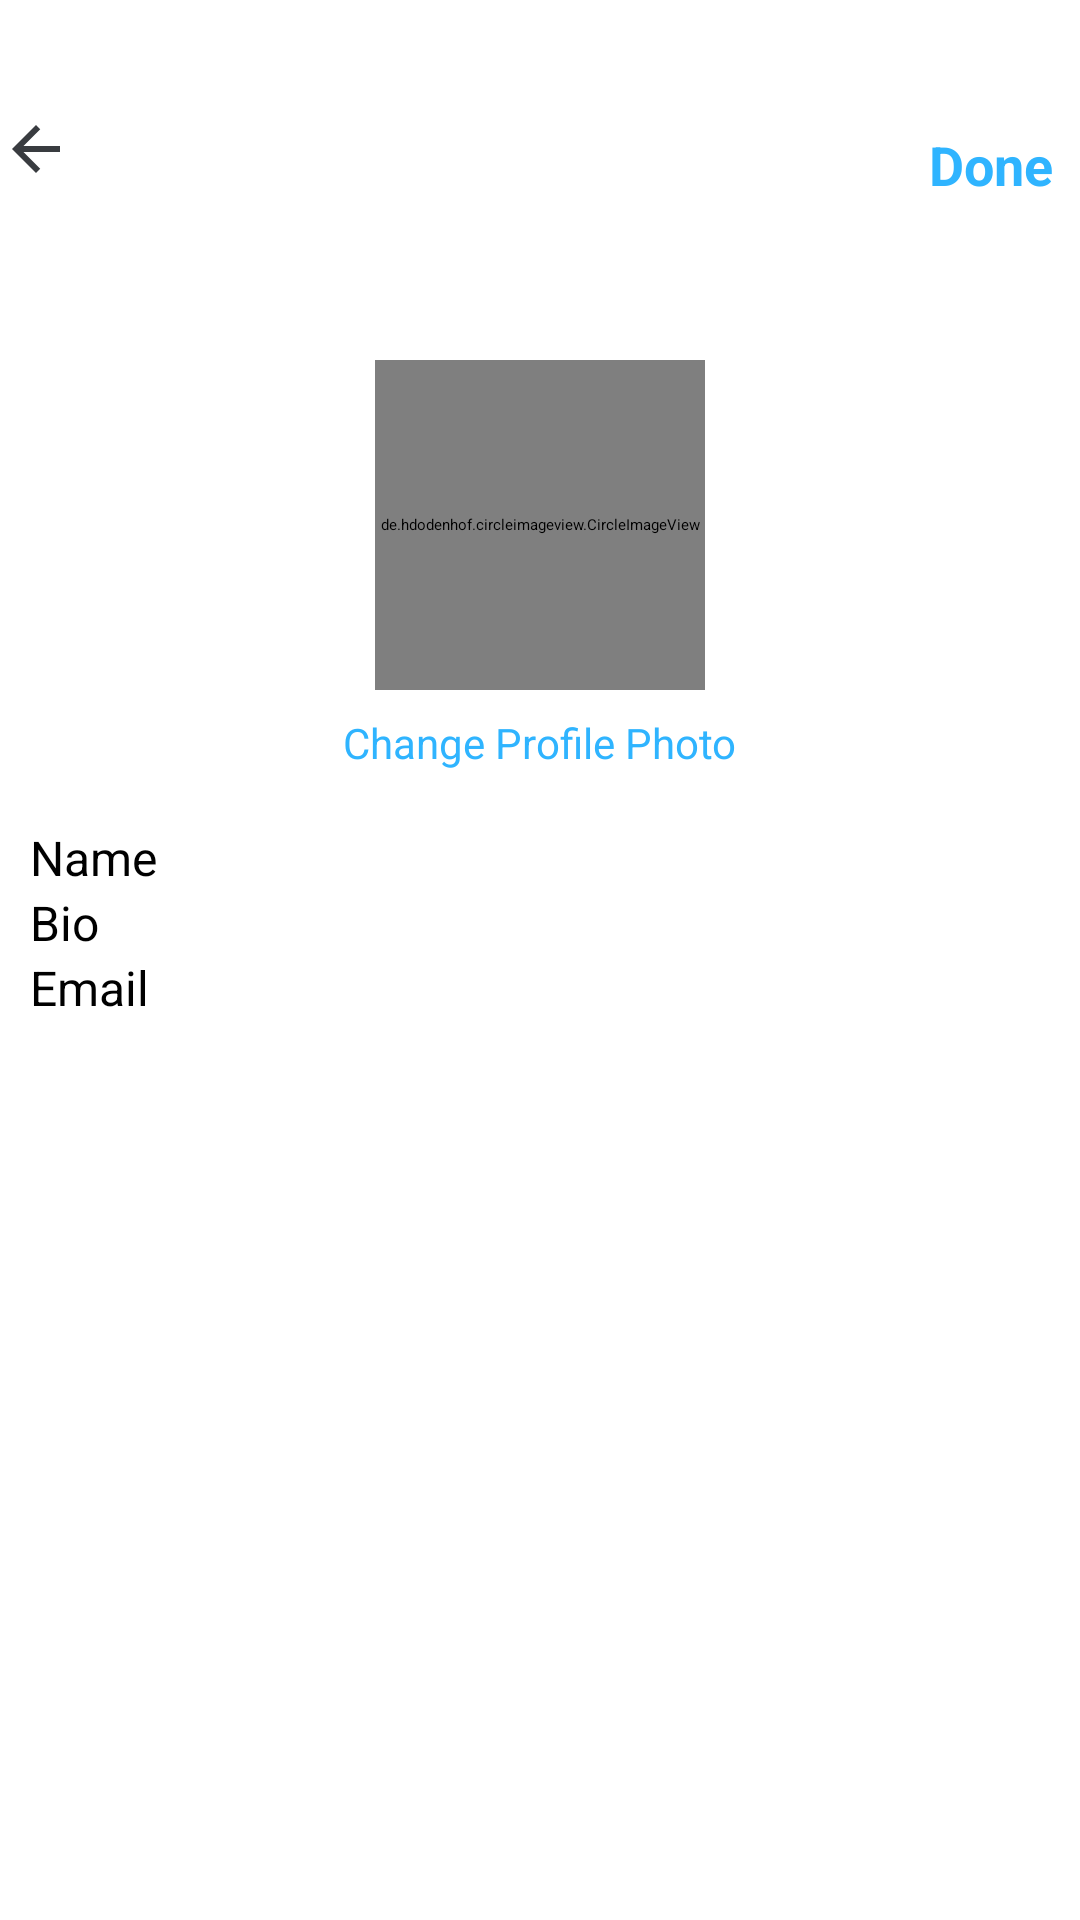

Write the Android layout XML for this screen, with the resource values it uses.
<!-- AndroidManifest.xml: application theme Theme.AndroidUI -->
<!-- res/layout/activity_edit_profile.xml -->
<?xml version="1.0" encoding="utf-8"?>
<LinearLayout
    xmlns:android="http://schemas.android.com/apk/res/android"
    android:layout_width="match_parent"
    android:layout_height="match_parent"
    android:orientation="vertical">

        <androidx.appcompat.widget.Toolbar
            android:id="@+id/toolbar"
            android:layout_width="match_parent"
            android:layout_height="100dp"
            android:background="@drawable/header_login">

            <RelativeLayout
                android:layout_width="match_parent"
                android:layout_height="wrap_content"
                android:layout_marginTop="20dp">

                <ImageView
                    android:id="@+id/imvBackProfile"
                    android:layout_width="wrap_content"
                    android:layout_height="wrap_content"
                    android:layout_alignParentStart="true"
                    android:layout_centerVertical="true"
                    android:src="@drawable/ic_baseline_arrow_back_24"
                    android:onClick="onBackPressed"/>
                // Quay về trang profile


                <TextView
                    android:id="@+id/tvtDone"
                    android:layout_width="wrap_content"
                    android:layout_height="wrap_content"
                    android:layout_alignParentEnd="true"
                    android:layout_alignParentRight="true"
                    android:layout_marginEnd="9dp"
                    android:layout_marginRight="9dp"
                    android:layout_marginTop="10dp"
                    android:text="Done"
                    android:textColor="@color/colorBlue"
                    android:textSize="18dp"
                    android:textStyle="bold"
                    android:onClick="Save"/> // Hoàn thành chỉnh sửa profile
            </RelativeLayout>
        </androidx.appcompat.widget.Toolbar>


    <LinearLayout
        android:layout_width="match_parent"
        android:layout_height="wrap_content"
        android:orientation="vertical"
        android:padding="10dp">

        <de.hdodenhof.circleimageview.CircleImageView
            android:id="@+id/imgProfile"
            android:layout_width="110dp"
            android:layout_height="110dp"
            android:layout_gravity="center"
            android:layout_marginTop="10dp"
            android:src="@drawable/avatardefault"
            android:onClick="Zooming"/> // Phóng to ảnh profile

        <TextView
            android:id="@+id/tvtChangePhoto"
            android:layout_width="wrap_content"
            android:layout_height="wrap_content"
            android:layout_gravity="center"
            android:layout_marginTop="8dp"
            android:text="Change Profile Photo"
            android:textColor="@color/colorBlue"
            android:textSize="14dp"
            android:onClick="ChangePhoto"/> // Thay ảnh profile

        <View
            style="@style/Divider"
            android:layout_marginTop="8dp"></View>

        <EditText
            android:id="@+id/etName"
            android:layout_width="match_parent"
            android:layout_height="wrap_content"
            android:layout_marginTop="10dp"
            android:hint="Name"
            android:textSize="16dp"
            android:inputType="textPersonName"/>


        <EditText
            android:id="@+id/etBio"
            android:layout_width="match_parent"
            android:layout_height="wrap_content"
            android:hint="Bio"
            android:textSize="16dp"
            android:inputType="text"/>

        <EditText
            android:id="@+id/etMail"
            android:layout_width="match_parent"
            android:layout_height="wrap_content"
            android:hint="Email"
            android:textSize="16dp"
            android:inputType="textEmailAddress"/>

    </LinearLayout>
</LinearLayout>
<!-- resources referenced by this layout -->
<resources>
  <color name="colorBlue">#2FB4FF</color>
  <!-- drawable avatardefault: jpg bitmap (drawable-xxhdpi, 2282 bytes) -->
  <!-- drawable ic_baseline_arrow_back_24 (drawable-xxhdpi) -->
  <vector android:height="24dp" android:tint="#393C40"
      android:viewportHeight="24" android:viewportWidth="24"
      android:width="24dp" xmlns:android="http://schemas.android.com/apk/res/android">
      <path android:fillColor="@android:color/white" android:pathData="M20,11H7.83l5.59,-5.59L12,4l-8,8 8,8 1.41,-1.41L7.83,13H20v-2z"/>
  </vector>
</resources>
